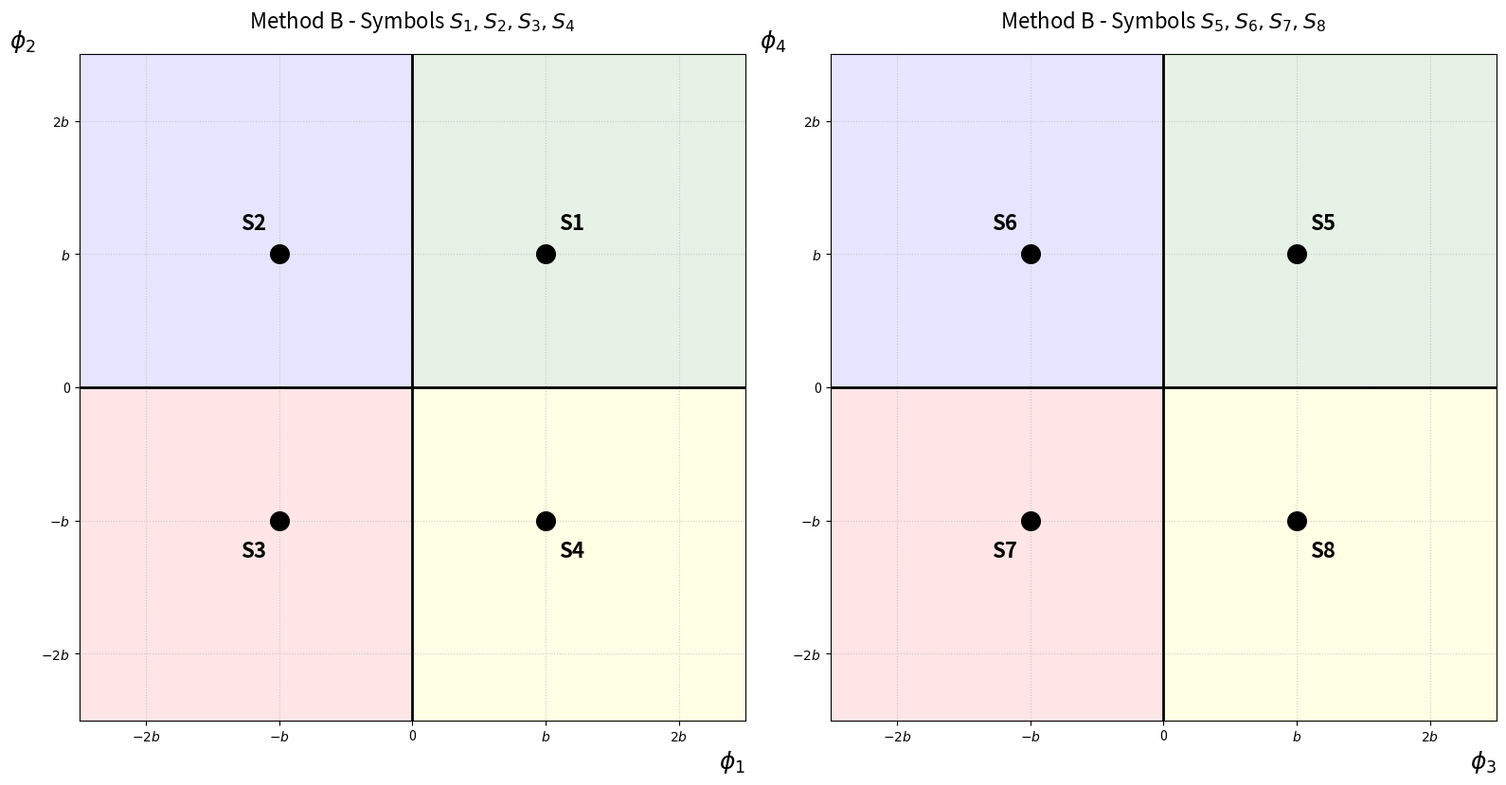

This figure's Python source:
import matplotlib.pyplot as plt
import numpy as np

# Define parameter 'b' from the question
b = 1
limit = 2.5 * b

# Define Group 1 symbols (Dimensions 1 & 2)
S_group1 = {
    'S1': (b, b),
    'S2': (-b, b),
    'S3': (-b, -b),
    'S4': (b, -b)
}

# Define Group 2 symbols (Dimensions 3 & 4)
S_group2 = {
    'S5': (b, b),
    'S6': (-b, b),
    'S7': (-b, -b),
    'S8': (b, -b)
}

# Set up a figure with two subplots
fig, (ax1, ax2) = plt.subplots(1, 2, figsize=(16, 8))

def plot_constellation(ax, symbols, p1_idx, p2_idx, title):
    # 1. Fill Decision Regions (Quadrants)
    ax.fill_between([0, limit], 0, limit, color='green', alpha=0.1)
    ax.fill_between([-limit, 0], 0, limit, color='blue', alpha=0.1)
    ax.fill_between([-limit, 0], -limit, 0, color='red', alpha=0.1)
    ax.fill_between([0, limit], -limit, 0, color='yellow', alpha=0.1)

    # 2. Draw Decision Boundaries (Axes)
    ax.axhline(0, color='black', linewidth=2)
    ax.axvline(0, color='black', linewidth=2)

    # 3. Set custom symbolic ticks for the axes
    tick_pos = [-2*b, -b, 0, b, 2*b]
    tick_labels = [r'$-2b$', r'$-b$', '0', r'$b$', r'$2b$']
    ax.set_xticks(tick_pos)
    ax.set_xticklabels(tick_labels)
    ax.set_yticks(tick_pos)
    ax.set_yticklabels(tick_labels)

    # 4. Add LaTeX labels for the basis functions
    ax.set_xlabel(fr'$\phi_{p1_idx}$', fontsize=18, fontweight='bold', loc='right')
    ax.set_ylabel(fr'$\phi_{p2_idx}$', fontsize=18, fontweight='bold', loc='top', rotation=0)

    # 5. Plot the symbols and adjust label positions to avoid overlap
    for name, (x, y) in symbols.items():
        ax.scatter(x, y, color='black', s=200, zorder=5)
        
        # Calculate text position offsets based on quadrant
        h_align = 'left' if x > 0 else 'right'
        h_offset = 1.1 if x > 0 else 1.1
        v_align = 'bottom' if y > 0 else 'top'
        v_offset = 0.15 if y > 0 else -0.15
        
        ax.text(x * h_offset, y + v_offset, name, fontsize=16, 
                fontweight='bold', ha=h_align, va=v_align)

    # 6. Set the updated titles as requested
    ax.set_title(title, fontsize=16, pad=20)
    ax.grid(True, linestyle=':', alpha=0.6)
    ax.set_xlim(-limit, limit)
    ax.set_ylim(-limit, limit)
    ax.set_aspect('equal')

# Plot the first projection with its updated title
plot_constellation(ax1, S_group1, 1, 2, "Method B - Symbols $S_1, S_2, S_3, S_4$")

# Plot the second projection with its updated title
plot_constellation(ax2, S_group2, 3, 4, "Method B - Symbols $S_5, S_6, S_7, S_8$")

plt.tight_layout()
plt.show()
